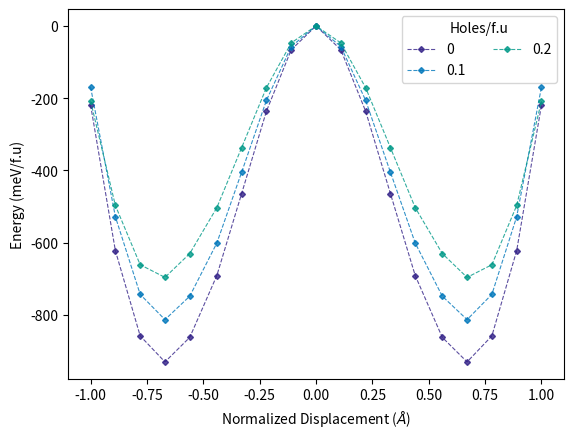

This figure's Python source:
import matplotlib.pyplot as plt

x = [-1.00 , -0.89 , -0.78 , -0.67 , -0.56 , -0.44 , -0.33 , -0.22 , -0.11 , 0.00 , 0.11 , 0.22 , 0.33 , 0.44 , 0.56 ,
     0.67 , 0.78 , 0.89 , 1.00]

pnma = {
		0    : [-133,
-569,
-821,
-903,
-845,
-683,
-464,
-240,
-68,
0,
-68,
-240,
-464,
-683,
-845,
-903,
-821,
-569,
-133] ,
		0.1  : [-105,
-515,
-750,
-822,
-762,
-615,
-418,
-216,
-61,
0,
-61,
-216,
-418,
-615,
-762,
-822,
-750,
-515,
-105] ,
		0.2: [-61,
-454,
-677,
-743,
-686,
-556,
-381,
-199,
-56,
0,
-56,
-199,
-381,
-556,
-686,
-743,
-677,
-454,
-61,]
		}

r3c = {
		0: [-219,
-622,
-858,
-930,
-862,
-691,
-464,
-236,
-66,
0,
-66,
-236,
-464,
-691,
-862,
-930,
-858,
-622,
-219],

	0.1: [-169,
-528,
-743,
-813,
-748,
-601,
-405,
-206,
-57,
0,
-57,
-206,
-405,
-601,
-748,
-813,
-743,
-528,
-169],
		0.2: [-208,
-497,
-661,
-696,
-630,
-503,
-337,
-171,
-47,
0,
-47,
-171,
-337,
-503,
-630,
-696,
-661,
-497,
-208]
		}

colors = ['#332288',"#0077BB" , "#009988" , "#EE7733", "#BBBBBB"]

barrier = []
phase = r3c
i = 0
for key, value in phase.items():
	plt.plot(x , value , c = colors[i] , marker = 'D' , linestyle = '--' , ms = 3 , linewidth = 0.8, alpha = 0.8)
	i += 1
plt.legend(list(phase.keys()), ncols = 2, title = "Holes/f.u")
plt.xlabel("Normalized Displacement ($\AA$)")
plt.ylabel("Energy (meV/f.u)")
plt.show()
